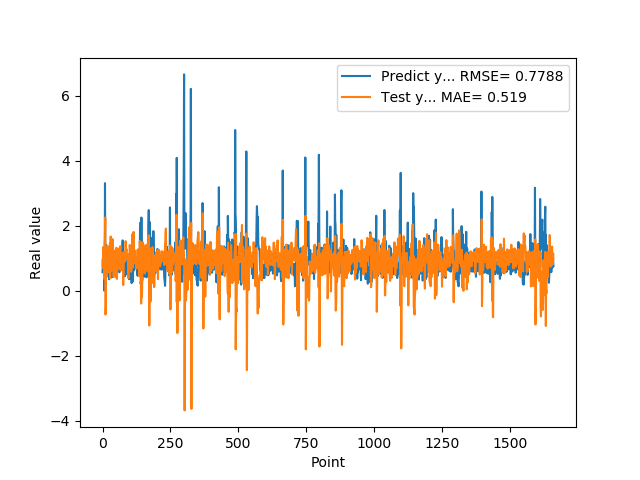

Data behind this chart, as committed beside it:
5.654720067979999154e-01, 9.465666984817562302e-01
7.307389974590000614e-01, 6.999673130107268992e-01
1.074290990829999792e+00, 1.009633452213082760e+00
9.521890282630000035e-01, 1.342861286832051970e+00
9.879170060160000766e-01, 8.944703579193072907e-01
1.011654973029999960e+00, 7.523122090457741162e-01
0.000000000000000000e+00, 8.222587665955226610e-01
7.643579840659999736e-01, 3.517118985422226229e-01
7.788103222849999119e-01, 1.439828302206801025e+00
3.306220054629999794e+00, 1.667926525695418993e+00
1.055441975589999970e+00, 2.249943455412966919e+00
7.543110251430000801e-01, -7.350622918452038856e-01
7.915459871289999283e-01, -4.902126211040842563e-01
1.409499049189999909e+00, 8.318611604757106814e-01
8.875439763070001042e-01, 1.301244219508421063e+00
6.401469707490000660e-01, 5.640059647607922333e-01
5.082880258560000808e-01, 4.268940702183193769e-01
8.640019893649999450e-01, 9.196971150096852066e-01
5.725920200349999822e-01, 1.363268028138406196e+00
8.469420075419999971e-01, 1.066683067369771365e+00
9.181020259860001032e-01, 1.135174879727749886e+00
7.976629734039999420e-01, 1.177901265703009681e+00
9.608020186419998776e-01, 8.589208127299290396e-01
9.555831551549999192e-01, 9.710972450221899699e-01
3.470349907879999862e-01, 9.323018044104982582e-01
9.546210169789999256e-01, 5.550984235139354572e-01
1.293938040730000072e+00, 1.291380065607827810e+00
5.251880288119999962e-01, 1.448388272247062014e+00
4.773890078070000542e-01, 3.750764870307777277e-01
1.275226235389999907e+00, 7.130585623101266535e-01
8.723750114439999814e-01, 1.662874374754036433e+00
8.355640172959999390e-01, 9.059499465473631608e-01
7.321749925609999377e-01, 6.100348763046359313e-01
7.640249729160000225e-01, 8.752917463845842905e-01
4.072830080990000323e-01, 9.963580517224555066e-01
4.752210080619999610e-01, 8.980030985827003320e-01
8.781340122220000488e-01, 1.179352966370806222e+00
7.414129972460000717e-01, 1.582888100950949450e+00
1.258002042770000051e+00, 1.155072234830776479e+00
1.069700956339999953e+00, 1.177583956460958259e+00
7.274609804150000691e-01, 7.981542854484737770e-01
7.892770171170000459e-01, 4.226461222992420330e-01
6.237750053410000550e-01, 8.416490304843824433e-01
6.914690136910000007e-01, 9.735296231371401987e-01
8.557710051540000640e-01, 1.083760622666498641e+00
7.093830108640000187e-01, 1.230223025163760253e+00
1.014547944070000041e+00, 9.866692374418002398e-01
1.115731000900000103e+00, 1.109161093902329753e+00
4.182830154900000208e-01, 1.029730173780925684e+00
1.002280950550000105e+00, 4.232833178621409065e-01
1.218860983849999968e+00, 1.143676562884370362e+00
1.143296003339999922e+00, 1.318158352221198593e+00
6.528189778330000248e-01, 6.683465583352803385e-01
6.746559739110000731e-01, 3.602416319271755096e-01
6.009536385540000802e-01, 7.988969253708831930e-01
6.694570183749999348e-01, 1.110299750109963624e+00
6.538079977039999990e-01, 1.179808466853818461e+00
7.814120054240000224e-01, 1.177711615380406363e+00
1.206303954120000022e+00, 1.191218815743436021e+00
8.469259738919999725e-01, 1.293463679418215939e+00
8.286409974099999687e-01, 7.085146988835192561e-01
... 1,599 more rows
